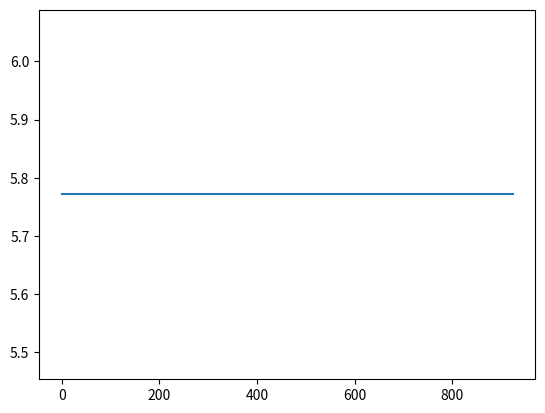

Here is the Python script that generated this plot:
# from numpy import asarray ;
# from numpy import exp;
# from numpy.random import randn;
# from numpy.random import rand;
# from numpy.random import seed;
# import matplotlib.pyplot as plt;
#
# #ciljna funkcija
# def objective(x1,x2,x3):
#     return (4/3)*(x1[0]**2.0+x2[0]**2.0-x1[0]*x2[0])**0.75+x3[0];
#
# #algoritam simuliranog kaljenja
# def simuliranoKaljenje(objective, bounds, n, stepSize, tk):
#     #generisanje inincijalne tacke
#     best = bounds([2,0],[2,0],[2,0]);
#     #izracunavanje inicijalne tacke
#     best_eval = objective(best);
#     #trenutno resenje
#     curr, curr_eval = best, best_eval;
#     #skorovi
#     scores = list();
#     for i in range(n):
#         candidate = curr + randn(len(bounds))*stepSize;
#         candidate_eval = objective(candidate);
#         if candidate_eval<best_eval:
#             best,best_eval = candidate, candidate_eval;
#             scores.append(best_eval);
#             print('>%d f(%s) = %.5f' % (i,best,best_eval));
#             #razlika izmedju kandidata i trenutne tacke izracunavanja
#             diff = candidate_eval - curr_eval;
#             #temperatura za trenutnu iteraciju
#             t = tk/ float(i+1);
#             #metropolis acceptance kriterijum za prihvatanje gorih rezultata nego trenutnih
#             m = exp(-diff/t);
#             if diff < 0 or rand() <  m:
#                 curr,curr_eval = candidate, candidate_eval;
#     return [best,best_eval,scores];
#
#
# #pseudogenerator
# seed(1);
# #opseg za ulaz
# bounds = asarray([[0,2.0],[0,2.0],[0,2.0]]);
# #broj iteracija
# n = 100;
# #korak iteriranja
# stepSize =  0.1;
# #inicijalna temperatura
# tk =  10;
#
# #izvrsavanje algoritma
# best,score,scores = simuliranoKaljenje(objective,bounds,n,stepSize,tk);
# print("Gotovo!");
# print("f(%s) = %f" % (best,score));
#
# plt.plot(scores, '.-');
# plt.xlabel("Poboljsanje");
# plt.ylabel("Evaluacija f(x)");
# plt.show();

import time
import random
import math
import numpy as np
import matplotlib.pyplot as plt

# Parametri:
initial_temperature = 100
cooling = 0.8  # koeficijent hladjenja
number_variables = 3
upper_bounds = [2, 2, 2]
lower_bounds = [0, 0, 0]
computing_time = 1  # u sekundama


def objective(X):
    x1 = X[0]
    x2 = X[1]
    x3 = X[2]
    value = (4/3)*(x1**2.0+x2**2.0-x1*x2)**0.75+x3;
    return value


# Simulirano kaljenje:
initial_solution = np.zeros((number_variables))
for v in range(number_variables):
    initial_solution[v] = random.uniform(lower_bounds[v], upper_bounds[v])

current_solution = initial_solution
best_solution = initial_solution
n = 1  # broj prihvacenih resenja
best_fitness = objective(best_solution)
current_temperature = initial_temperature  # trenutna temperatura
start = time.time()
no_attempts = 100  # broj iteracija za svaku vrednost temperature
record_best_fitness = []

for i in range(9999999):
    for j in range(no_attempts):
        for k in range(number_variables):
            current_solution[k] = best_solution[k] + 0.1 * (random.uniform(lower_bounds[k], upper_bounds[k]))
            current_solution[k] = max(min(current_solution[k],upper_bounds[k]),lower_bounds[k]) #popravka resenja

            current_fitness = objective(current_solution)
            err = abs(current_fitness-best_fitness)
            if i == 0 and j == 0:
                e = err

            if current_fitness > best_fitness:
                p = math.exp(-err/(e*current_temperature)) #verovatnoca s kojom donosimo odluku prisvajanja losijeg resenja
                if random.random() < p:
                    accept = True;
                else:
                    accept = False;
            else:
                accept = True; #bolje resenje se bezuslovno prihvata
            if accept == True:
                best_solution = current_solution; #najbolje resenje postaje trenutno resenje
                best_fitness = objective(best_solution);
                n = n+1;
                e = (e*(n-1) + e)/n

    print("iteracija br: {}, najbolje resenje: {}, najbolja fitness funkcija: {}".format(i,best_solution,best_fitness));
    record_best_fitness.append(best_fitness);
    current_temperature = current_temperature*cooling;
    end = time.time();
    if end-start >= computing_time:
        break;

plt.plot(record_best_fitness);
plt.show();

